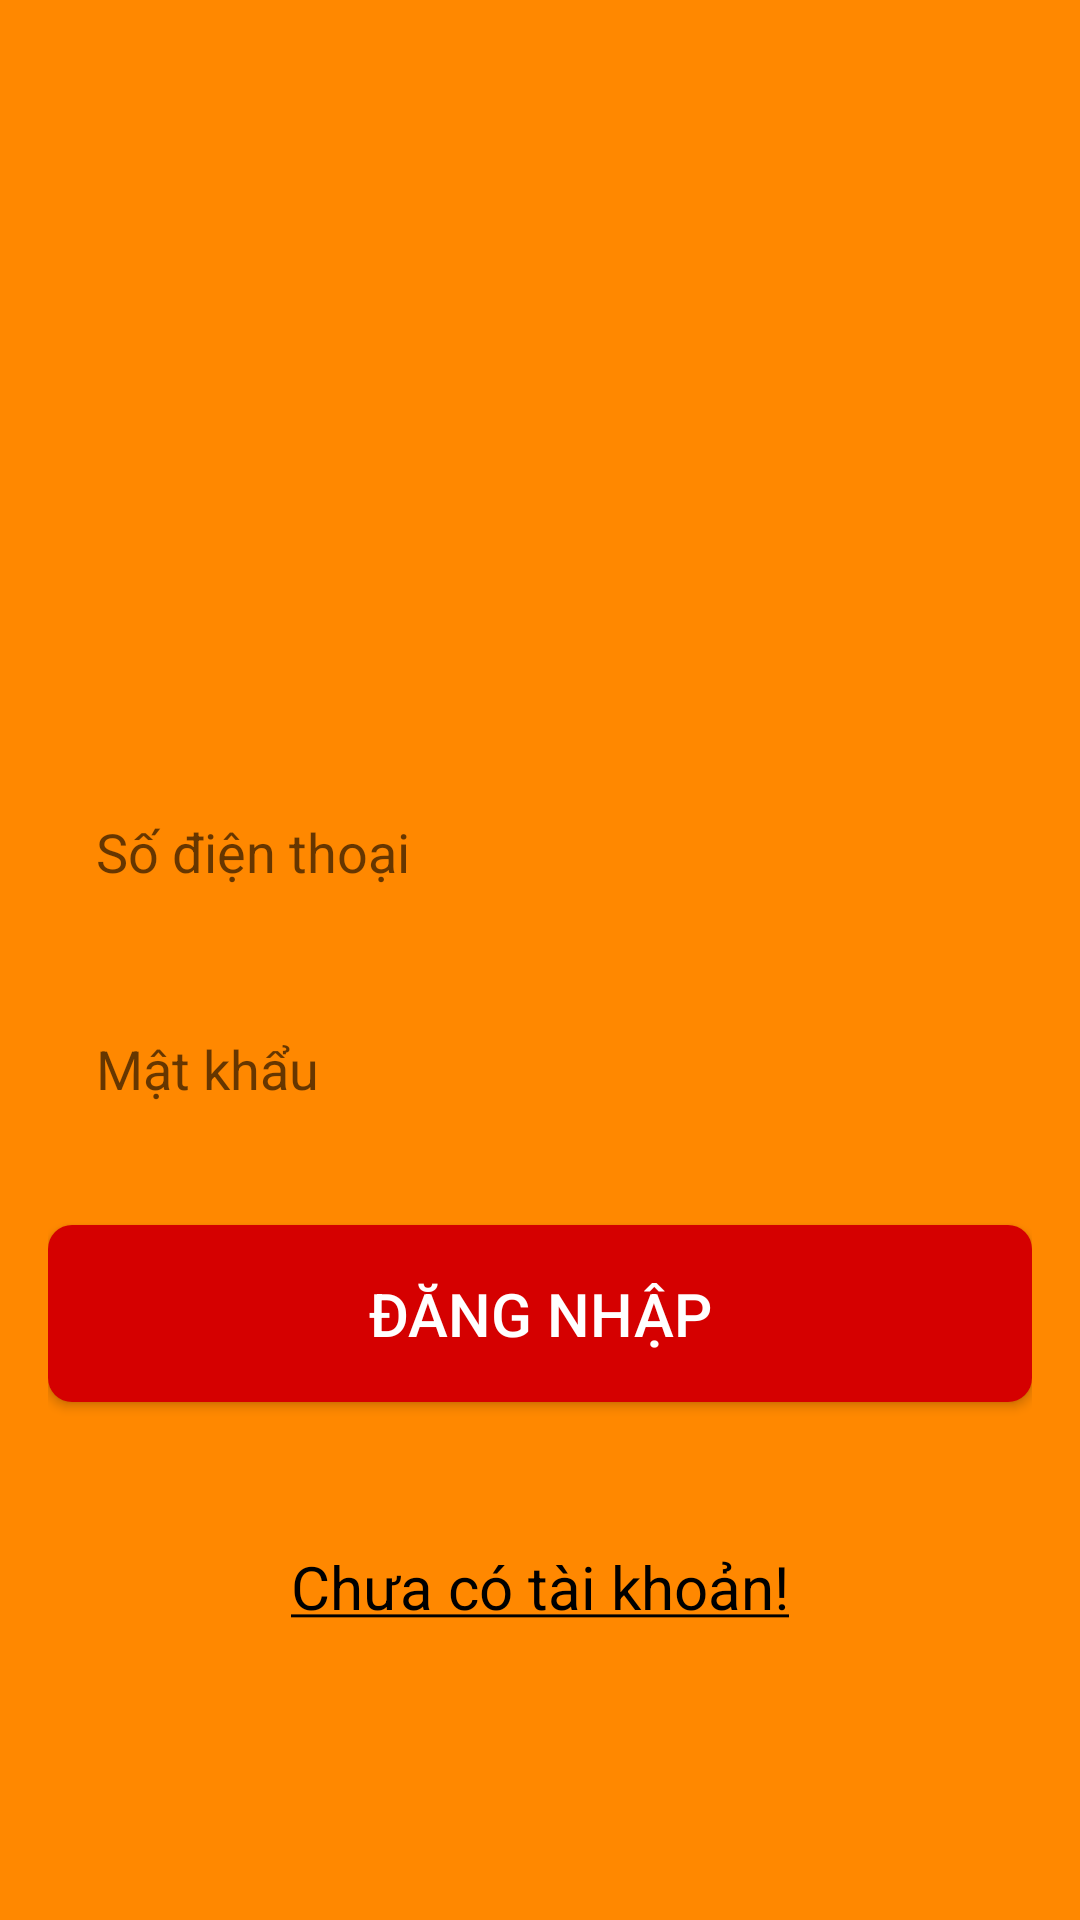

Here is an Android app screen rendered from its layout file. Give the layout XML and the strings, colors and styles it references.
<!-- AndroidManifest.xml: application theme FullScreen -->
<!-- res/layout/activity_login.xml -->
<?xml version="1.0" encoding="utf-8"?>
<android.support.constraint.ConstraintLayout xmlns:android="http://schemas.android.com/apk/res/android"
    xmlns:app="http://schemas.android.com/apk/res-auto"
    xmlns:tools="http://schemas.android.com/tools"
    android:layout_width="match_parent"
    android:layout_height="match_parent"
    android:padding="16dp"
    android:background="@android:color/holo_orange_dark">

    <ImageView
        android:layout_width="150dp"
        android:layout_height="150dp"
        android:src="@drawable/ic_planning"
        app:layout_constraintBottom_toTopOf="@+id/textInputEditText"
        app:layout_constraintEnd_toEndOf="parent"
        app:layout_constraintStart_toStartOf="parent"
        app:layout_constraintTop_toTopOf="parent" />
    <android.support.design.widget.TextInputEditText
        android:id="@+id/edt_phone"
        android:layout_width="match_parent"
        android:hint="Số điện thoại"
        android:inputType="phone"
        android:singleLine="true"
        android:layout_height="wrap_content"
        android:layout_marginBottom="8dp"
        android:background="@drawable/bg_edt_login"
        android:padding="16dp"
        app:layout_constraintBottom_toTopOf="@+id/guideline"
        tools:layout_editor_absoluteX="16dp" />

    <android.support.design.widget.TextInputEditText
        android:id="@+id/edt_password"
        android:layout_width="match_parent"
        android:layout_height="wrap_content"
        android:layout_marginTop="8dp"
        android:singleLine="true"
        android:hint="Mật khẩu"
        android:inputType="textPassword"
        android:background="@drawable/bg_edt_login"
        android:padding="16dp"
        app:layout_constraintTop_toTopOf="@+id/guideline"
        tools:layout_editor_absoluteX="16dp" />

    <Button
        android:id="@+id/btn_login"
        android:layout_width="match_parent"
        android:layout_height="wrap_content"
        android:layout_marginTop="24dp"
        android:background="@drawable/bg_btn"
        android:padding="16dp"
        android:text="Đăng nhập"
        android:textColor="#ffffff"
        android:textSize="20sp"
        app:layout_constraintEnd_toEndOf="parent"
        app:layout_constraintStart_toStartOf="parent"
        app:layout_constraintTop_toBottomOf="@+id/edt_password" />

    <TextView
        android:id="@+id/tv_register"
        android:layout_width="wrap_content"
        android:layout_height="wrap_content"
        android:text="@string/str_no_an_account"
        android:textSize="20sp"
        android:padding="16dp"
        android:textColor="#000000"
        android:layout_marginTop="32dp"
        app:layout_constraintEnd_toEndOf="parent"
        app:layout_constraintStart_toStartOf="parent"
        app:layout_constraintTop_toBottomOf="@+id/btn_login" />

    <android.support.constraint.Guideline
        android:id="@+id/guideline"
        android:layout_width="wrap_content"
        android:layout_height="wrap_content"
        android:orientation="horizontal"
        app:layout_constraintGuide_percent="0.5" />
</android.support.constraint.ConstraintLayout>
<!-- resources referenced by this layout -->
<resources>
  <!-- drawable bg_btn (drawable) -->
  <?xml version="1.0" encoding="utf-8"?>
  <shape xmlns:android="http://schemas.android.com/apk/res/android"
      android:shape="rectangle">
  
      <solid android:color="#d50000"/>
      <corners android:radius="8dp"/>
  </shape>
  <string name="str_no_an_account"><u>Chưa có tài khoản!</u></string>
  <style name="FullScreen" parent="AppTheme">
          <item name="windowNoTitle">true</item>
          <item name="windowActionBar">false</item>
          <item name="android:windowFullscreen">true</item>
      </style>
  <style name="AppTheme" parent="Theme.AppCompat.Light.DarkActionBar">
          
          <item name="colorPrimary">@color/colorPrimary</item>
          <item name="colorPrimaryDark">@color/colorPrimaryDark</item>
          <item name="colorAccent">@color/colorAccent</item>
      </style>
  <!-- not gathered from this repository: default colours our renderer supplied (Android Studio template values) -->
  <color name="colorPrimary">#FF6200EE</color>
  <color name="colorPrimaryDark">#FF3700B3</color>
  <color name="colorAccent">#FF03DAC5</color>
</resources>
